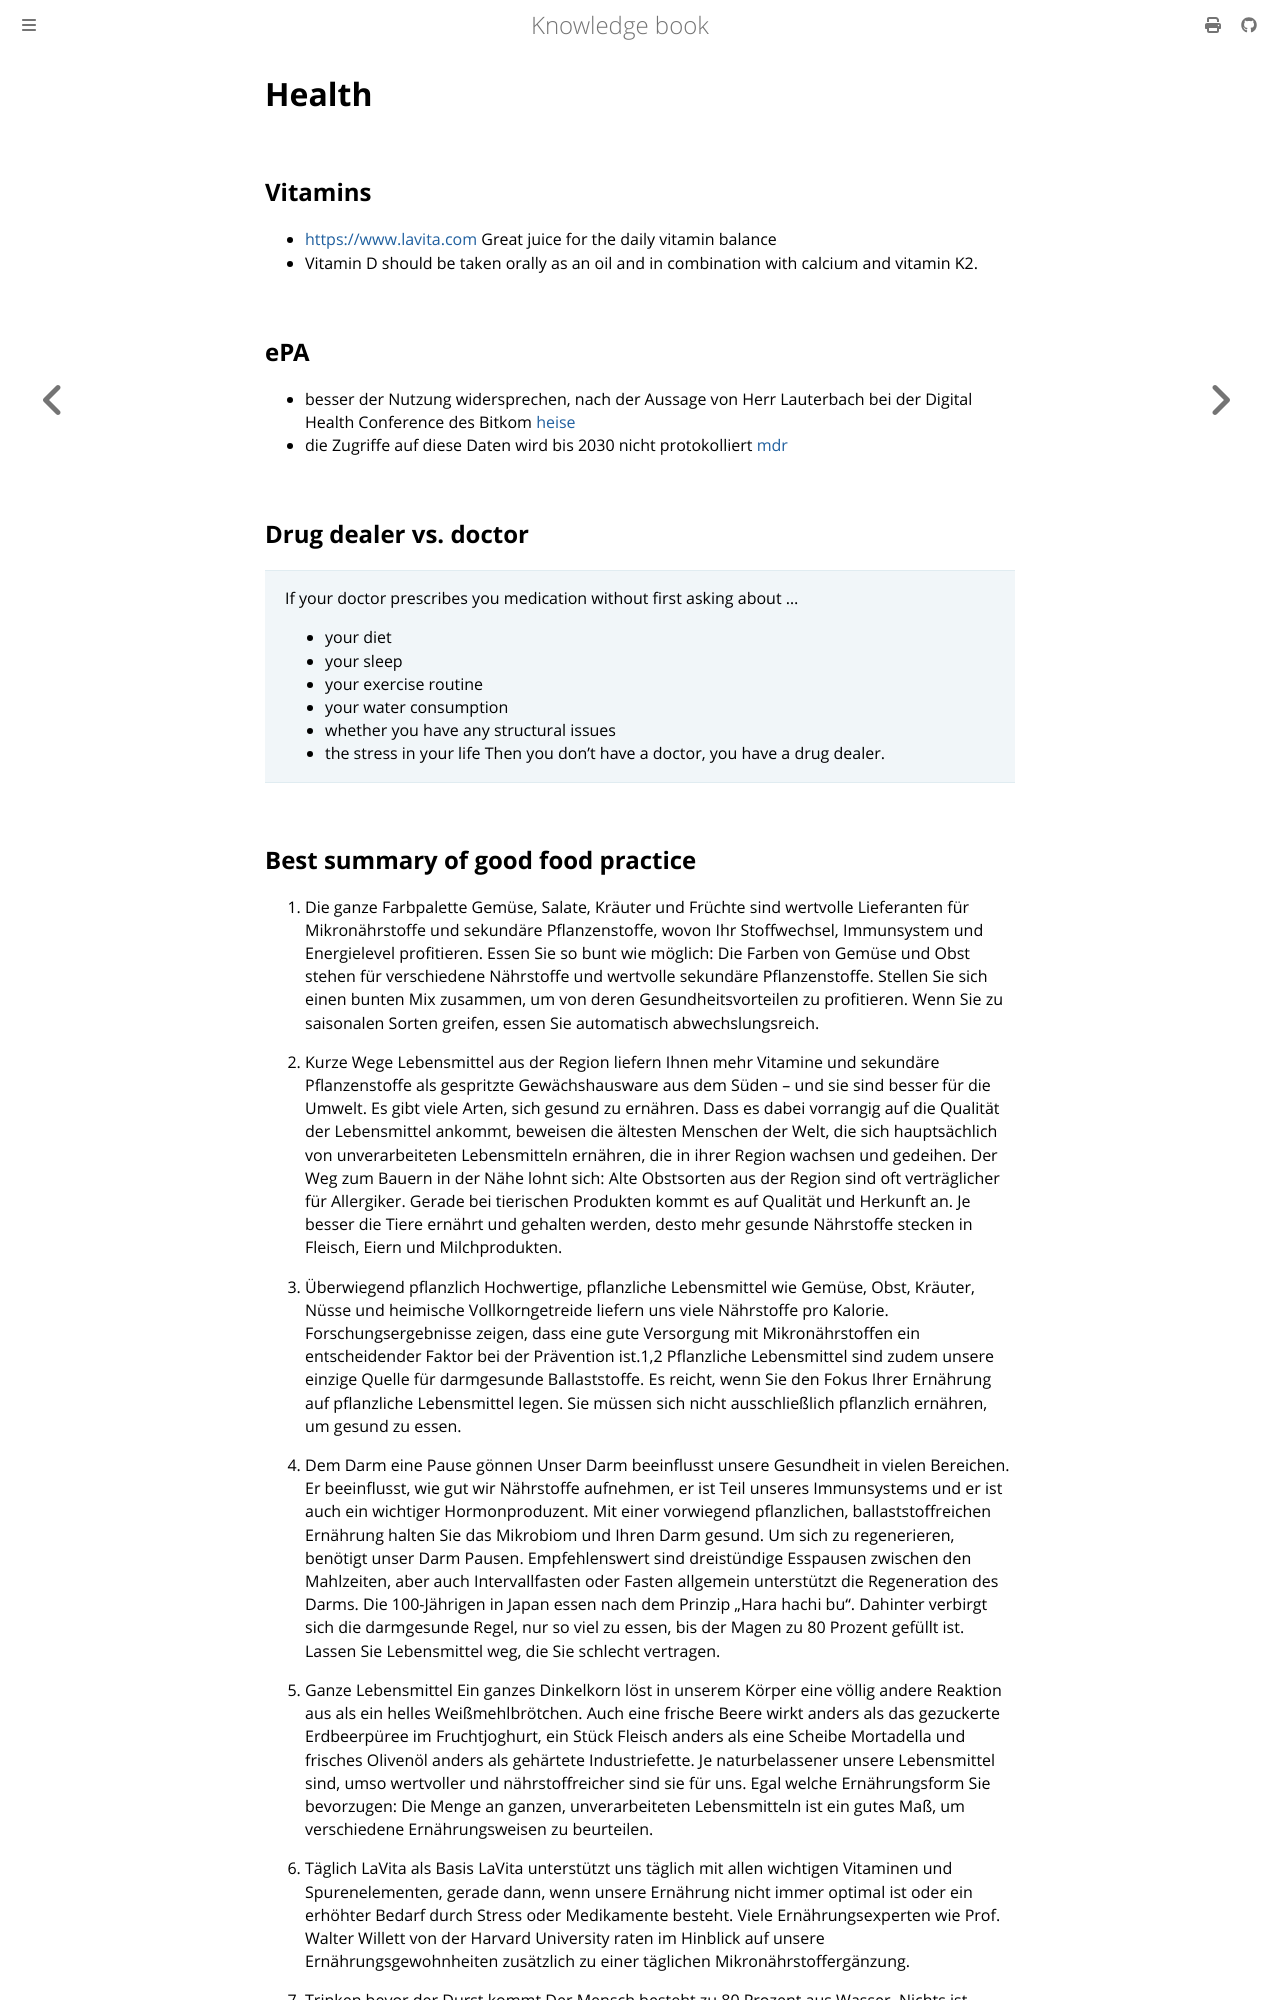

repository: dvogt23/notes · page: personal/health.html · generator: mdbook

---
id: health
aliases: []
tags: []
---

# Health

## Vitamins

- [https://www.lavita.com](https://www.lavita.com) Great juice for the daily vitamin balance
- Vitamin D should be taken orally as an oil and in combination with calcium and vitamin K2.

## ePA

- besser der Nutzung widersprechen, nach der Aussage von Herr Lauterbach bei der Digital Health Conference des Bitkom [heise](https://www.heise.de/news/Lauterbach-zu-Gesundheitsdaten-Google-Meta-und-OpenAI-melden-Interesse-an-10179936.html)
- die Zugriffe auf diese Daten wird bis 2030 nicht protokolliert [mdr](https://www.mdr.de/nachrichten/deutschland/gesellschaft/elektronische-patientenakte-sicherheit-widerspruch-102.html)

## Drug dealer vs. doctor

> If your doctor prescribes you medication without first asking about ...
>
> - your diet
> - your sleep
> - your exercise routine
> - your water consumption
> - whether you have any structural issues
> - the stress in your life
>   Then you don't have a doctor, you have a drug dealer.
